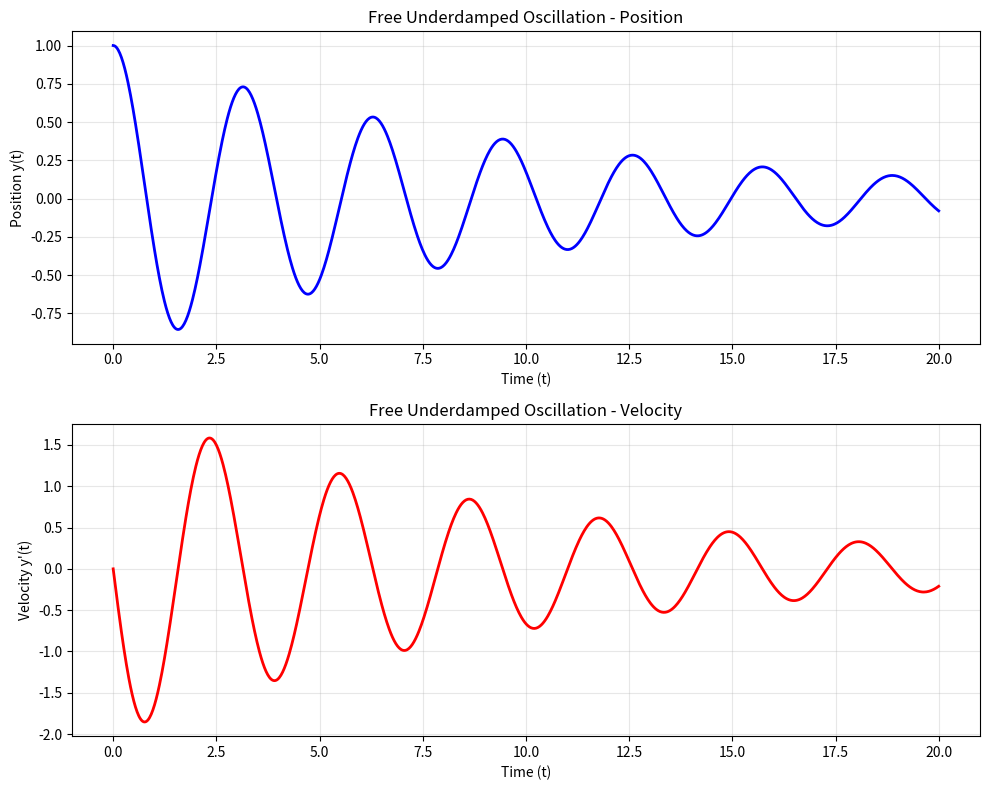
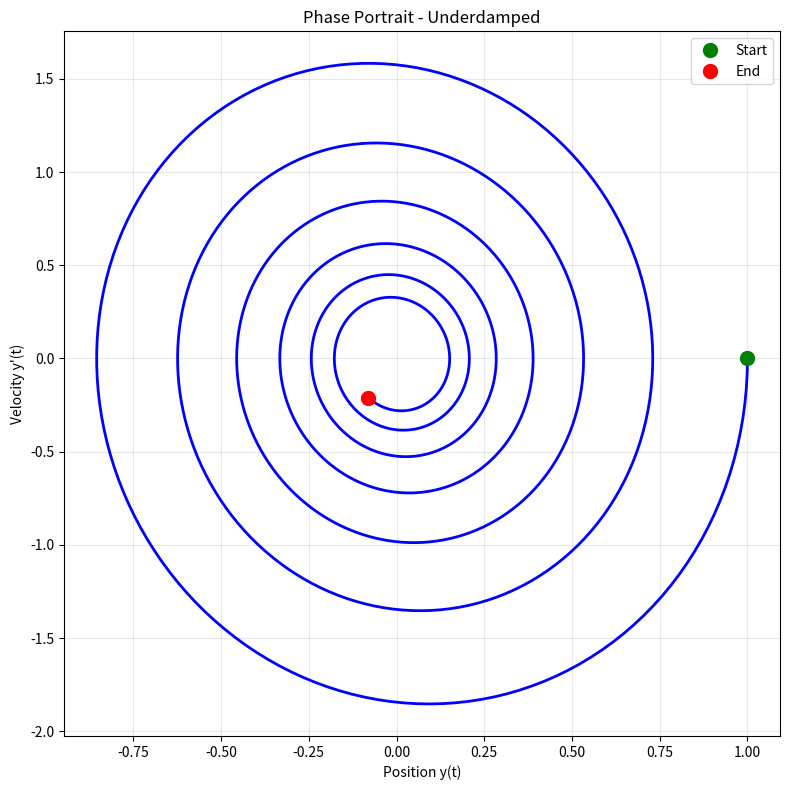
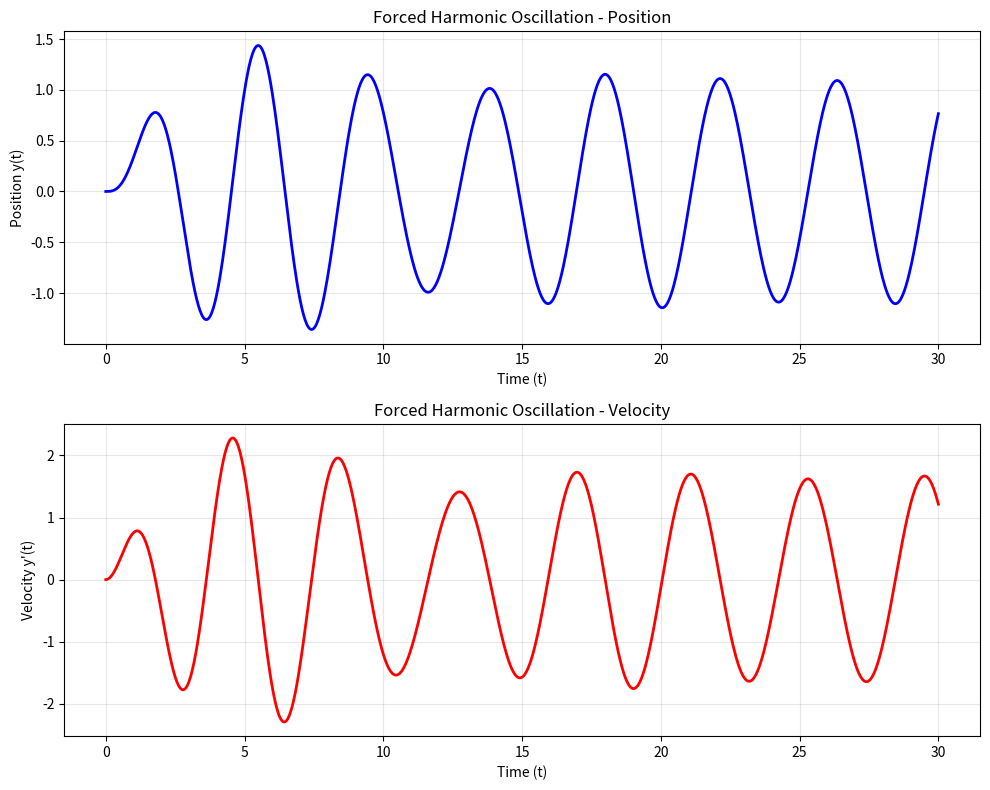
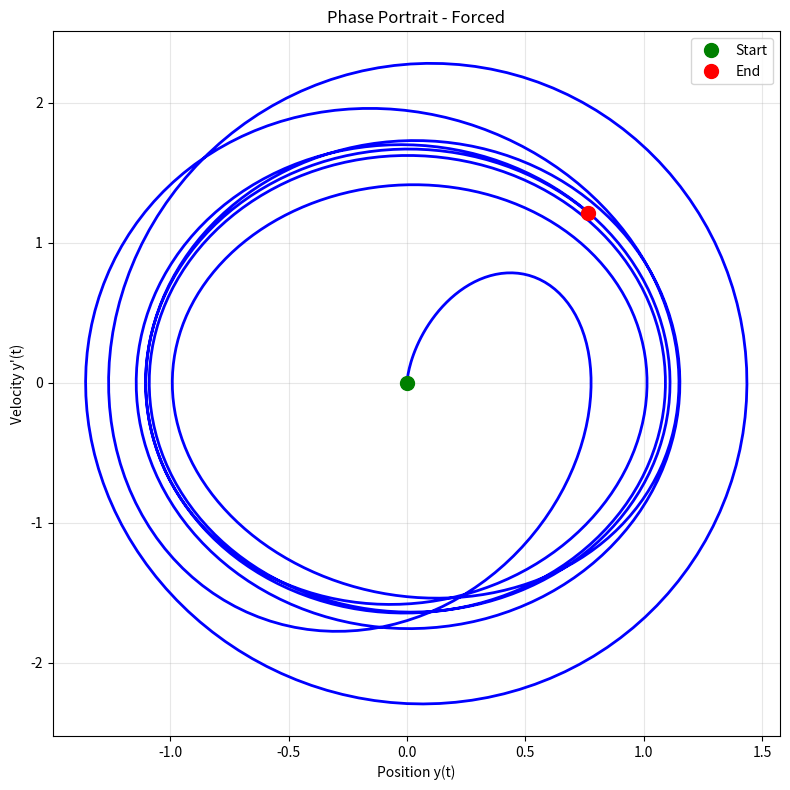
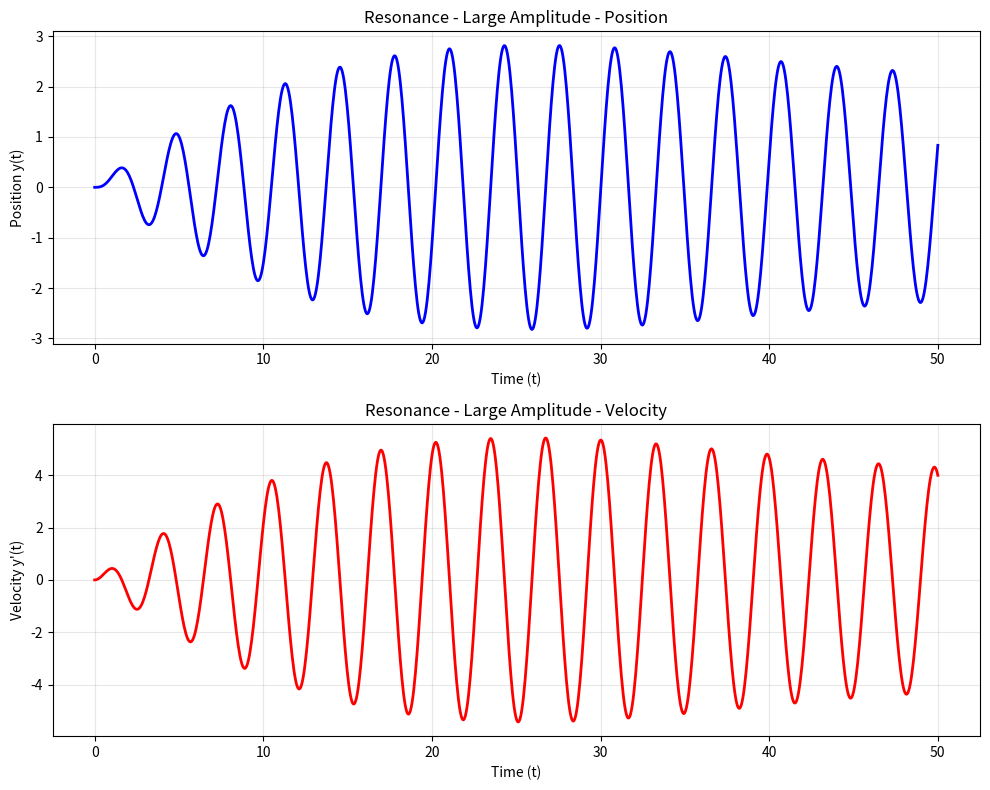
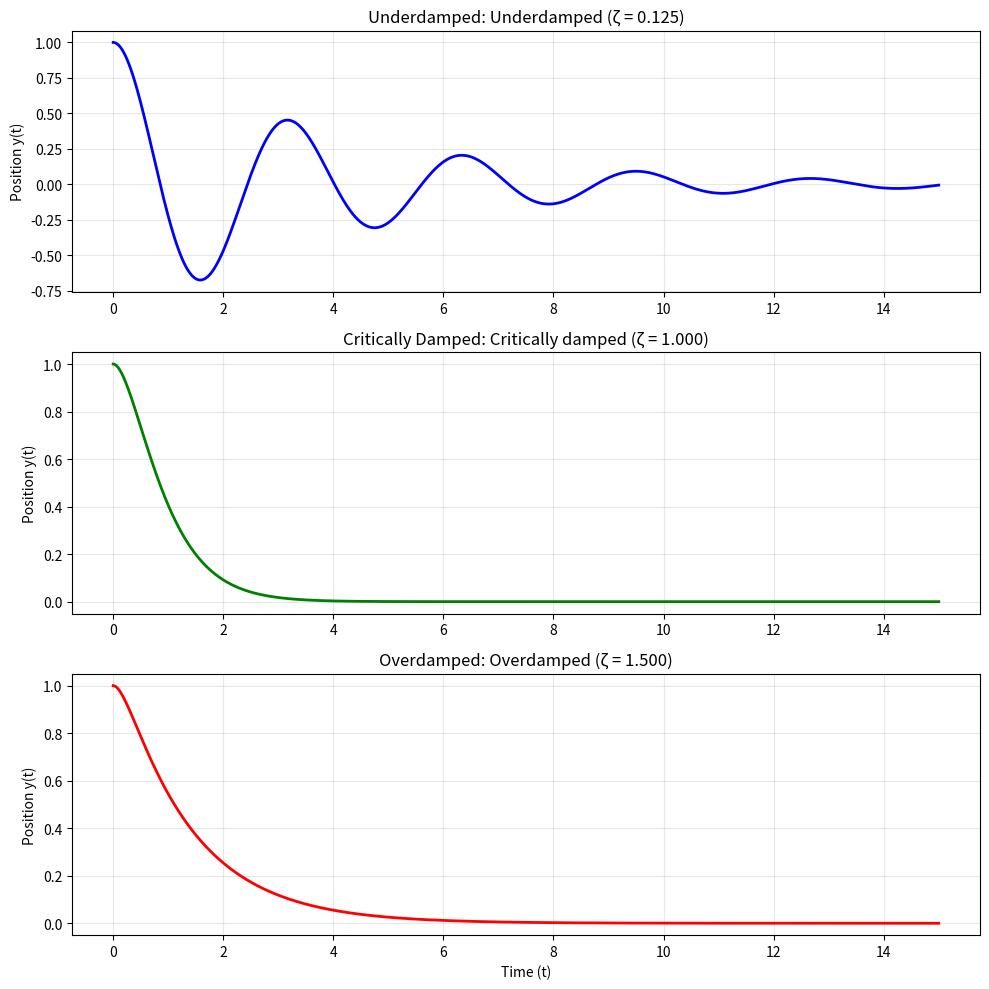

The script that saved these images, in order:
import numpy as np
import matplotlib.pyplot as plt
from scipy.integrate import odeint

class ODESolver:
    """
    Solver for ordinary differential equations with constant coefficients.
    Particularly useful for damped and forced harmonic oscillations.
    """
    
    def __init__(self, m=1.0, c=0.5, k=1.0, forcing_func=None):
        """
        Initialize the ODE solver for equations of the form:
        m*y'' + c*y' + k*y = F(t)
        
        Parameters:
        -----------
        m : float
            Mass coefficient (or coefficient of y'')
        c : float
            Damping coefficient (or coefficient of y')
        k : float
            Stiffness coefficient (or coefficient of y)
        forcing_func : callable
            External forcing function F(t). If None, system is unforced.
        """
        self.m = m
        self.c = c
        self.k = k
        self.forcing_func = forcing_func if forcing_func else lambda t: 0
        
        # Calculate natural frequency and damping ratio
        self.omega_n = np.sqrt(k/m)  # Natural frequency
        self.zeta = c / (2 * np.sqrt(m*k))  # Damping ratio
        
    def system(self, state, t):
        """
        Convert 2nd order ODE to system of 1st order ODEs.
        state = [y, y']
        """
        y, dydt = state
        d2ydt2 = (self.forcing_func(t) - self.c*dydt - self.k*y) / self.m
        return [dydt, d2ydt2]
    
    def solve(self, y0, v0, t_span, num_points=1000):
        """
        Solve the ODE with given initial conditions.
        
        Parameters:
        -----------
        y0 : float
            Initial position
        v0 : float
            Initial velocity
        t_span : tuple
            Time span (t_start, t_end)
        num_points : int
            Number of time points
            
        Returns:
        --------
        t : array
            Time values
        y : array
            Position values
        dydt : array
            Velocity values
        """
        t = np.linspace(t_span[0], t_span[1], num_points)
        initial_state = [y0, v0]
        solution = odeint(self.system, initial_state, t)
        
        y = solution[:, 0]
        dydt = solution[:, 1]
        
        return t, y, dydt
    
    def plot_solution(self, t, y, dydt, title="ODE Solution"):
        """Plot the solution."""
        fig, (ax1, ax2) = plt.subplots(2, 1, figsize=(10, 8))
        
        # Position vs time
        ax1.plot(t, y, 'b-', linewidth=2)
        ax1.set_xlabel('Time (t)')
        ax1.set_ylabel('Position y(t)')
        ax1.set_title(f'{title} - Position')
        ax1.grid(True, alpha=0.3)
        
        # Velocity vs time
        ax2.plot(t, dydt, 'r-', linewidth=2)
        ax2.set_xlabel('Time (t)')
        ax2.set_ylabel('Velocity y\'(t)')
        ax2.set_title(f'{title} - Velocity')
        ax2.grid(True, alpha=0.3)
        
        plt.tight_layout()
        return fig
    
    def plot_phase_portrait(self, t, y, dydt, title="Phase Portrait"):
        """Plot phase portrait (velocity vs position)."""
        fig, ax = plt.subplots(figsize=(8, 8))
        ax.plot(y, dydt, 'b-', linewidth=2)
        ax.plot(y[0], dydt[0], 'go', markersize=10, label='Start')
        ax.plot(y[-1], dydt[-1], 'ro', markersize=10, label='End')
        ax.set_xlabel('Position y(t)')
        ax.set_ylabel('Velocity y\'(t)')
        ax.set_title(title)
        ax.grid(True, alpha=0.3)
        ax.legend()
        plt.tight_layout()
        return fig
    
    def get_damping_type(self):
        """Determine the type of damping."""
        if self.zeta < 1:
            return f"Underdamped (ζ = {self.zeta:.3f})"
        elif self.zeta == 1:
            return f"Critically damped (ζ = {self.zeta:.3f})"
        else:
            return f"Overdamped (ζ = {self.zeta:.3f})"


# ============ EXAMPLES ============

def example_1_free_underdamped():
    """Example 1: Free underdamped oscillation"""
    print("Example 1: Free Underdamped Oscillation")
    print("-" * 50)
    
    solver = ODESolver(m=1.0, c=0.2, k=4.0)
    print(f"Natural frequency: ω_n = {solver.omega_n:.3f} rad/s")
    print(f"Damping type: {solver.get_damping_type()}")
    
    t, y, dydt = solver.solve(y0=1.0, v0=0.0, t_span=(0, 20))
    solver.plot_solution(t, y, dydt, "Free Underdamped Oscillation")
    solver.plot_phase_portrait(t, y, dydt, "Phase Portrait - Underdamped")
    print()


def example_2_forced_oscillation():
    """Example 2: Forced harmonic oscillation"""
    print("Example 2: Forced Harmonic Oscillation")
    print("-" * 50)
    
    # Forcing frequency
    omega_f = 1.5
    F0 = 2.0
    forcing = lambda t: F0 * np.sin(omega_f * t)
    
    solver = ODESolver(m=1.0, c=0.3, k=4.0, forcing_func=forcing)
    print(f"Natural frequency: ω_n = {solver.omega_n:.3f} rad/s")
    print(f"Forcing frequency: ω_f = {omega_f:.3f} rad/s")
    print(f"Damping type: {solver.get_damping_type()}")
    
    t, y, dydt = solver.solve(y0=0.0, v0=0.0, t_span=(0, 30))
    solver.plot_solution(t, y, dydt, "Forced Harmonic Oscillation")
    solver.plot_phase_portrait(t, y, dydt, "Phase Portrait - Forced")
    print()


def example_3_resonance():
    """Example 3: Resonance (forcing near natural frequency)"""
    print("Example 3: Resonance")
    print("-" * 50)
    
    m, c, k = 1.0, 0.1, 4.0
    omega_n = np.sqrt(k/m)
    omega_f = omega_n * 0.95  # Near resonance
    F0 = 1.0
    forcing = lambda t: F0 * np.sin(omega_f * t)
    
    solver = ODESolver(m=m, c=c, k=k, forcing_func=forcing)
    print(f"Natural frequency: ω_n = {solver.omega_n:.3f} rad/s")
    print(f"Forcing frequency: ω_f = {omega_f:.3f} rad/s")
    print(f"Damping type: {solver.get_damping_type()}")
    
    t, y, dydt = solver.solve(y0=0.0, v0=0.0, t_span=(0, 50))
    solver.plot_solution(t, y, dydt, "Resonance - Large Amplitude")
    print()


def example_4_comparison():
    """Example 4: Compare different damping scenarios"""
    print("Example 4: Damping Comparison")
    print("-" * 50)
    
    fig, axes = plt.subplots(3, 1, figsize=(10, 10))
    
    # Underdamped
    solver1 = ODESolver(m=1.0, c=0.5, k=4.0)
    t1, y1, _ = solver1.solve(y0=1.0, v0=0.0, t_span=(0, 15))
    axes[0].plot(t1, y1, 'b-', linewidth=2)
    axes[0].set_title(f'Underdamped: {solver1.get_damping_type()}')
    axes[0].set_ylabel('Position y(t)')
    axes[0].grid(True, alpha=0.3)
    
    # Critically damped
    c_critical = 2 * np.sqrt(1.0 * 4.0)
    solver2 = ODESolver(m=1.0, c=c_critical, k=4.0)
    t2, y2, _ = solver2.solve(y0=1.0, v0=0.0, t_span=(0, 15))
    axes[1].plot(t2, y2, 'g-', linewidth=2)
    axes[1].set_title(f'Critically Damped: {solver2.get_damping_type()}')
    axes[1].set_ylabel('Position y(t)')
    axes[1].grid(True, alpha=0.3)
    
    # Overdamped
    solver3 = ODESolver(m=1.0, c=6.0, k=4.0)
    t3, y3, _ = solver3.solve(y0=1.0, v0=0.0, t_span=(0, 15))
    axes[2].plot(t3, y3, 'r-', linewidth=2)
    axes[2].set_title(f'Overdamped: {solver3.get_damping_type()}')
    axes[2].set_ylabel('Position y(t)')
    axes[2].set_xlabel('Time (t)')
    axes[2].grid(True, alpha=0.3)
    
    plt.tight_layout()
    print("Comparison plot created showing all three damping types\n")


# Run examples
if __name__ == "__main__":
    example_1_free_underdamped()
    example_2_forced_oscillation()
    example_3_resonance()
    example_4_comparison()
    plt.show()
